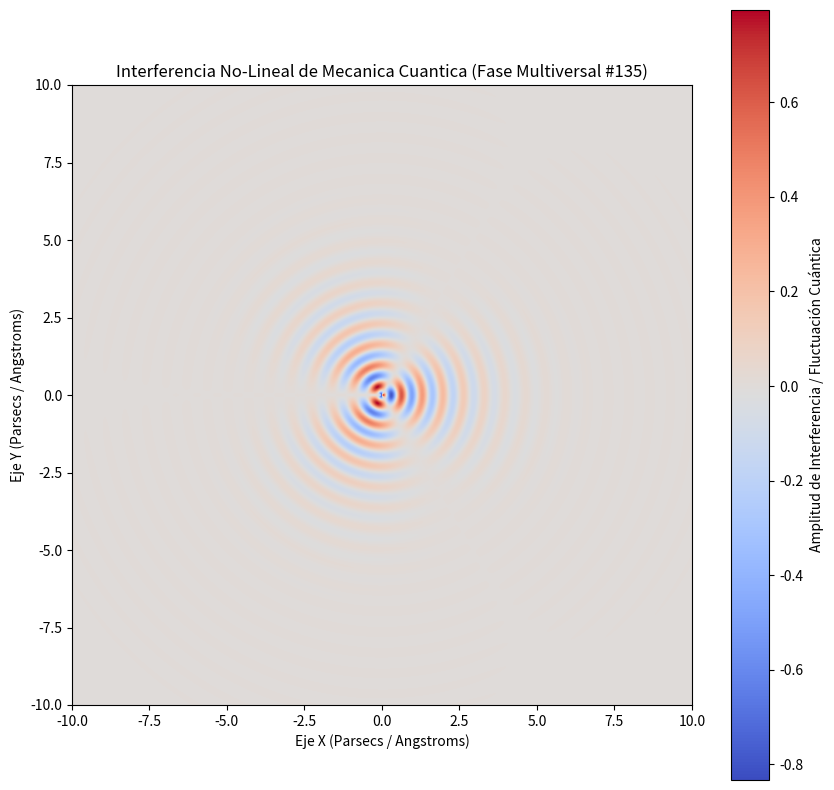

Generate this figure with matplotlib:
%matplotlib inline
# Simulación Multiversal: Mecanica Cuantica - Variante 135
import numpy as np
import matplotlib.pyplot as plt

# Parámetros Físicos No-Lineales
omega_1 = 9.408
omega_2 = 1.509
lambda_decay = 0.744
phase_shift = 1.801

x = np.linspace(-10, 10, 800)
y = np.linspace(-10, 10, 800)
X, Y = np.meshgrid(x, y)

# Dinámica de Fluidos / Campos Tensor-Escalares (Fase Multiversal)
R = np.sqrt(X**2 + Y**2) + 1e-5
Z = (np.sin(omega_1 * R + phase_shift) * np.cos(omega_2 * np.arctan2(Y, X))) * np.exp(-lambda_decay * R)

plt.figure(figsize=(10, 10))
plt.imshow(Z, cmap='coolwarm', extent=[-10, 10, -10, 10], origin='lower')
plt.colorbar(label='Amplitud de Interferencia / Fluctuación Cuántica')
plt.title(r'Interferencia No-Lineal de Mecanica Cuantica (Fase Multiversal #135)')
plt.xlabel('Eje X (Parsecs / Angstroms)')
plt.ylabel('Eje Y (Parsecs / Angstroms)')
plt.show()
